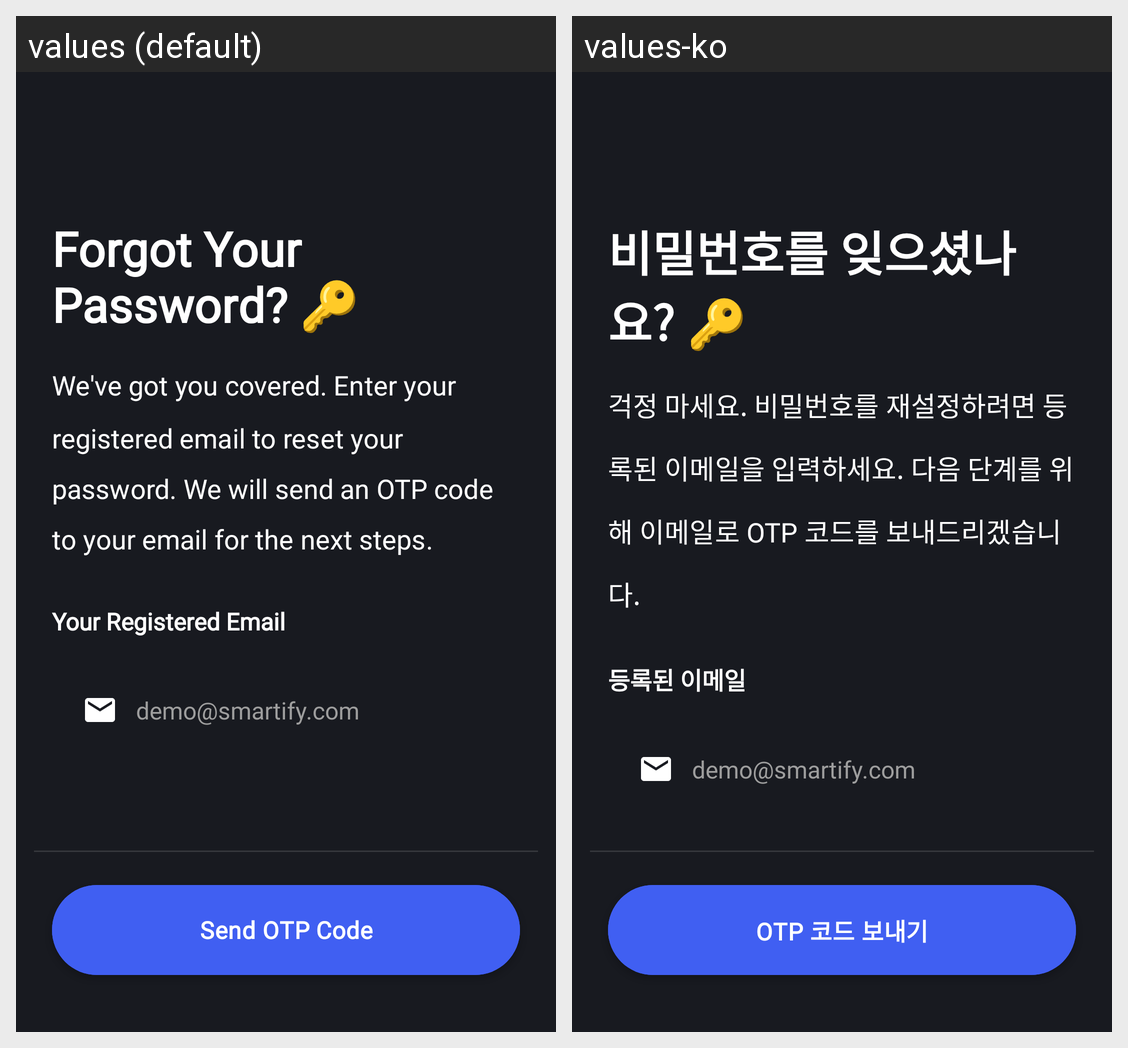

The Android screen above is rendered under two locales of the same app. Produce the string resources it draws, with the default and per-locale values.
Android screen res/layout/activity_forgot_password.xml rendered under 2 locales, left to right: values (default), values-ko. Device: Nexus 5 (rendered at 1080×1920; each locale shown at half size, 540×960, under a caption strip naming it); theme Theme.SmartHome.
Strings drawn on this screen, with the default value and each locale's value (text and hints the layout hard-codes, and strings that could not be matched under every locale, appear in the picture but are not listed):

forgot_password_title
  values: Forgot Your Password? 🔑
  values-ko: 비밀번호를 잊으셨나요? 🔑

forgot_password_description
  values: We've got you covered. Enter your registered email to reset your password. We will send an OTP code to your email for the next steps.
  values-ko: 걱정 마세요. 비밀번호를 재설정하려면 등록된 이메일을 입력하세요. 다음 단계를 위해 이메일로 OTP 코드를 보내드리겠습니다.

your_registered_email
  values: Your Registered Email
  values-ko: 등록된 이메일

email_hint_placeholder
  values: demo@smartify.com
  values-ko: demo@smartify.com

send_otp_code
  values: Send OTP Code
  values-ko: OTP 코드 보내기
